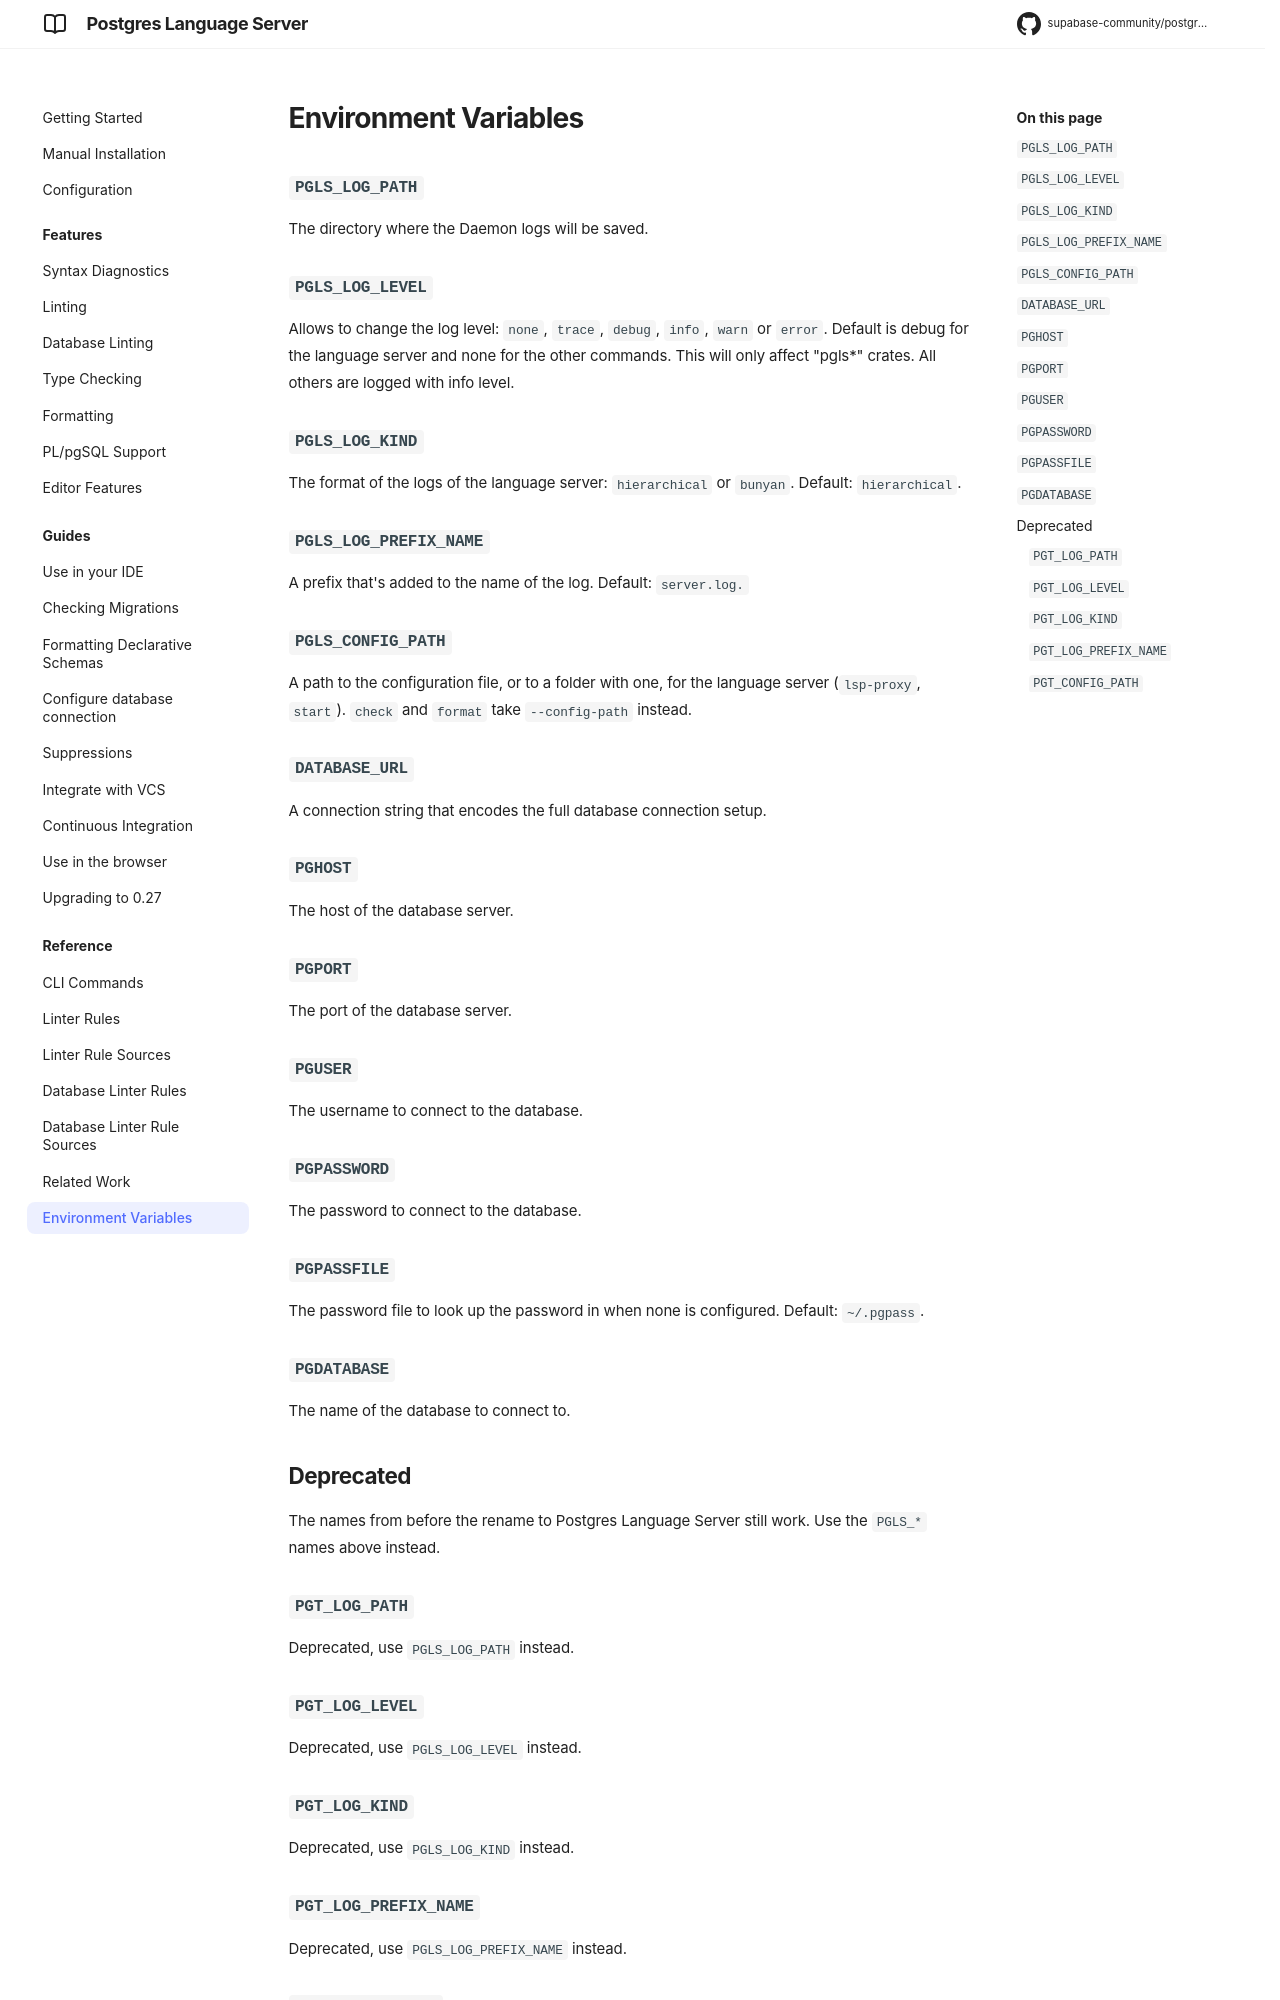

repository: supabase-community/postgres-language-server · page: main/reference/env_variables/index.html · generator: mkdocs

# Environment Variables

[//]: # (BEGIN ENV_VARS)


### `PGLS_LOG_PATH`

 The directory where the Daemon logs will be saved.

### `PGLS_LOG_LEVEL`

 Allows to change the log level: `none`, `trace`, `debug`, `info`, `warn` or `error`. Default is debug for the language server and none for the other commands. This will only affect "pgls*" crates. All others are logged with info level.

### `PGLS_LOG_KIND`

 The format of the logs of the language server: `hierarchical` or `bunyan`. Default: `hierarchical`.

### `PGLS_LOG_PREFIX_NAME`

 A prefix that's added to the name of the log. Default: `server.log.`

### `PGLS_CONFIG_PATH`

 A path to the configuration file, or to a folder with one, for the language server (`lsp-proxy`, `start`). `check` and `format` take `--config-path` instead.

### `DATABASE_URL`

 A connection string that encodes the full database connection setup.

### `PGHOST`

 The host of the database server.

### `PGPORT`

 The port of the database server.

### `PGUSER`

 The username to connect to the database.

### `PGPASSWORD`

 The password to connect to the database.

### `PGPASSFILE`

 The password file to look up the password in when none is configured. Default: `~/.pgpass`.

### `PGDATABASE`

 The name of the database to connect to.

## Deprecated

The names from before the rename to Postgres Language Server still work. Use the `PGLS_*` names above instead.

### `PGT_LOG_PATH`

 Deprecated, use `PGLS_LOG_PATH` instead.

### `PGT_LOG_LEVEL`

 Deprecated, use `PGLS_LOG_LEVEL` instead.
